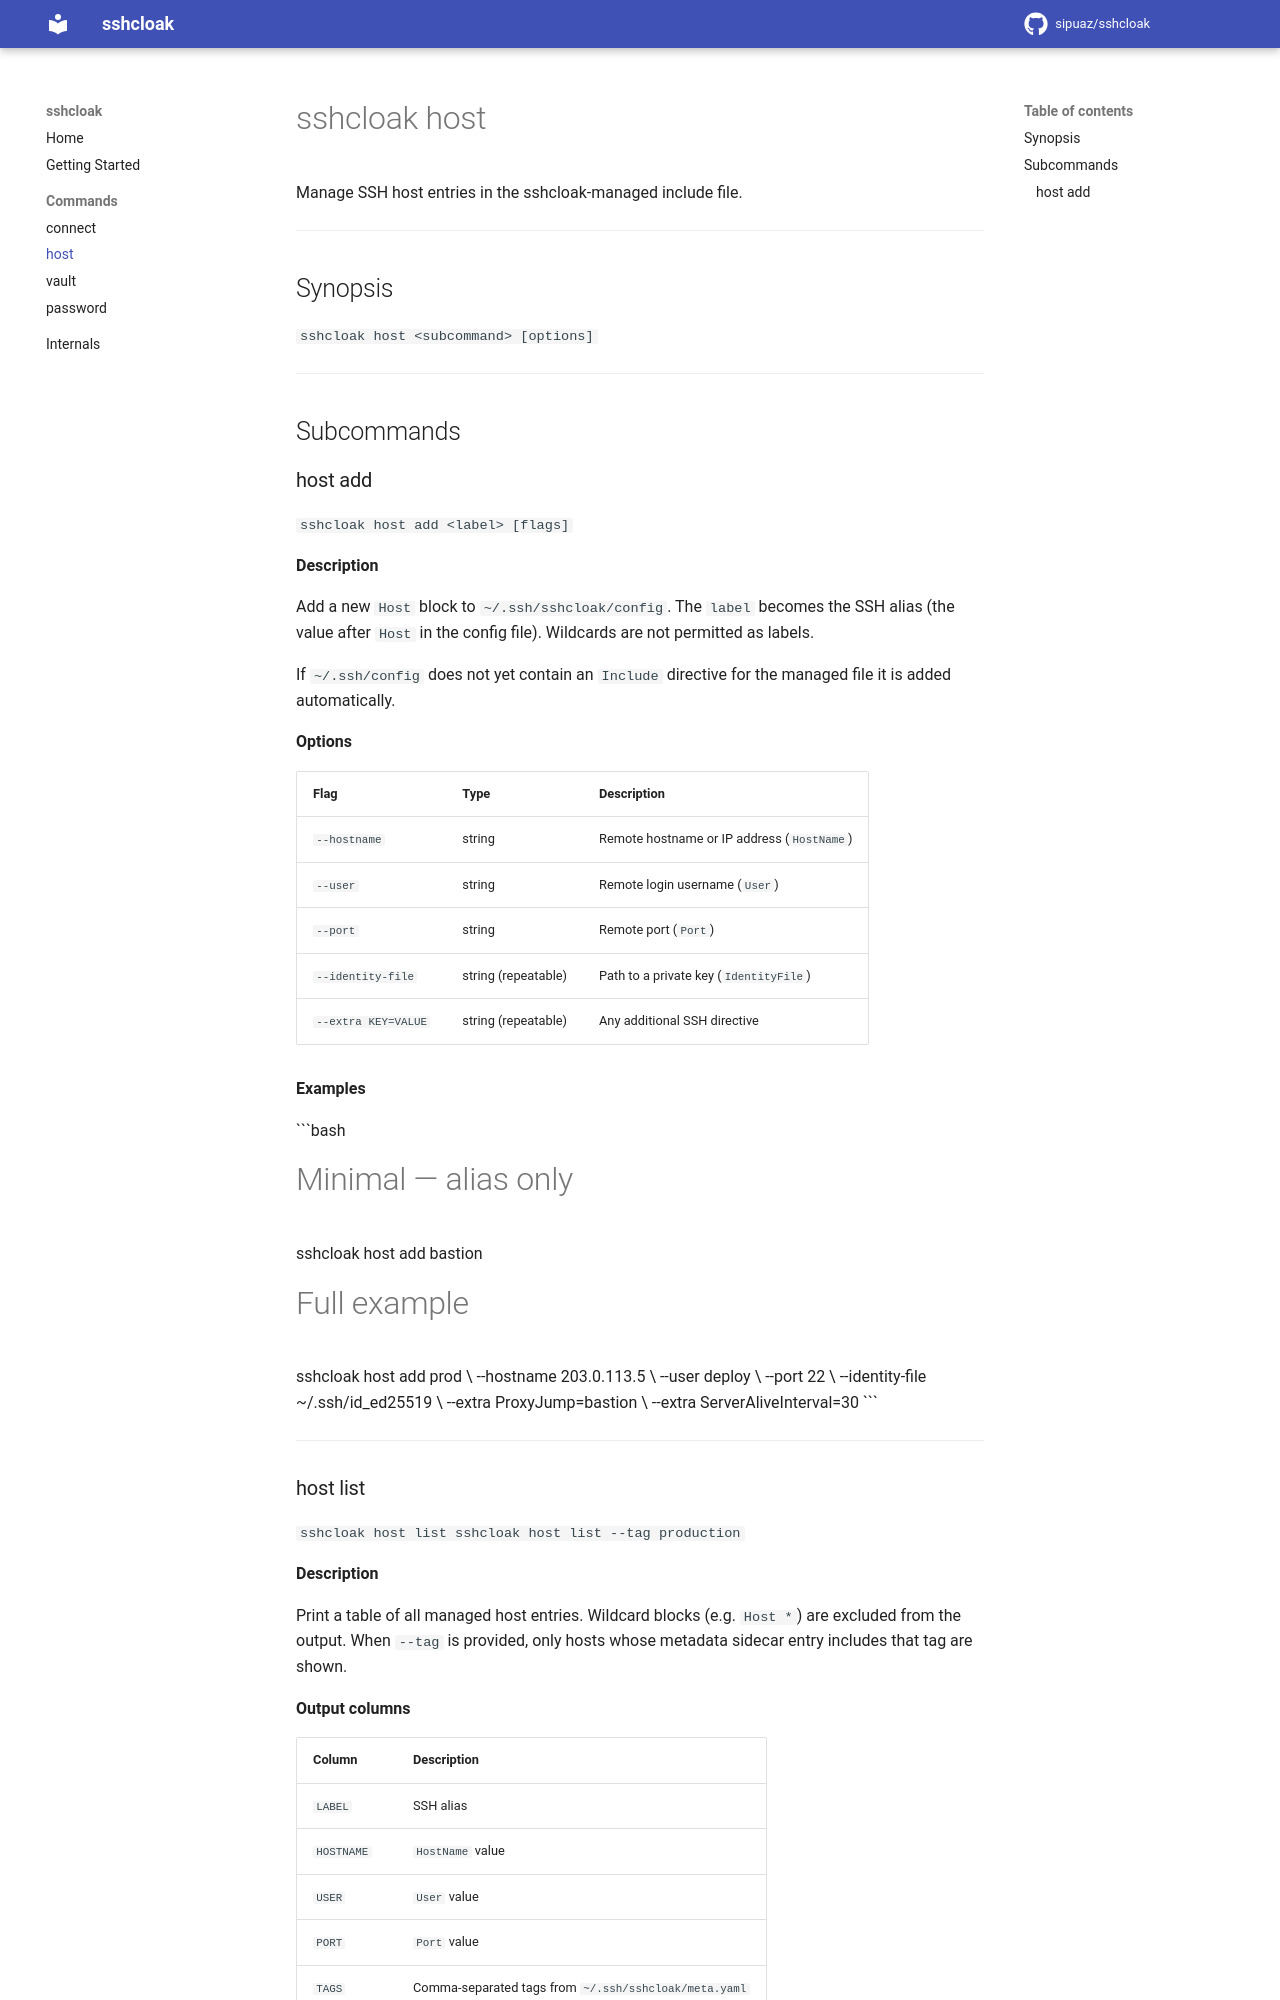

repository: sipuaz/sshcloak · page: commands/host/index.html · generator: mkdocs

# sshcloak host

Manage SSH host entries in the sshcloak-managed include file.

---

## Synopsis

```
sshcloak host <subcommand> [options]
```

---

## Subcommands

### host add

```
sshcloak host add <label> [flags]
```

**Description**

Add a new `Host` block to `~/.ssh/sshcloak/config`.  The `label` becomes the
SSH alias (the value after `Host` in the config file).  Wildcards are not
permitted as labels.

If `~/.ssh/config` does not yet contain an `Include` directive for the managed
file it is added automatically.

**Options**

| Flag | Type | Description |
|---|---|---|
| `--hostname` | string | Remote hostname or IP address (`HostName`) |
| `--user` | string | Remote login username (`User`) |
| `--port` | string | Remote port (`Port`) |
| `--identity-file` | string (repeatable) | Path to a private key (`IdentityFile`) |
| `--extra KEY=VALUE` | string (repeatable) | Any additional SSH directive |

**Examples**

```bash
# Minimal — alias only
sshcloak host add bastion

# Full example
sshcloak host add prod \
    --hostname 203.0.113.5 \
    --user deploy \
    --port 22 \
    --identity-file ~/.ssh/id_ed25519 \
    --extra ProxyJump=bastion \
    --extra ServerAliveInterval=30
```

---
